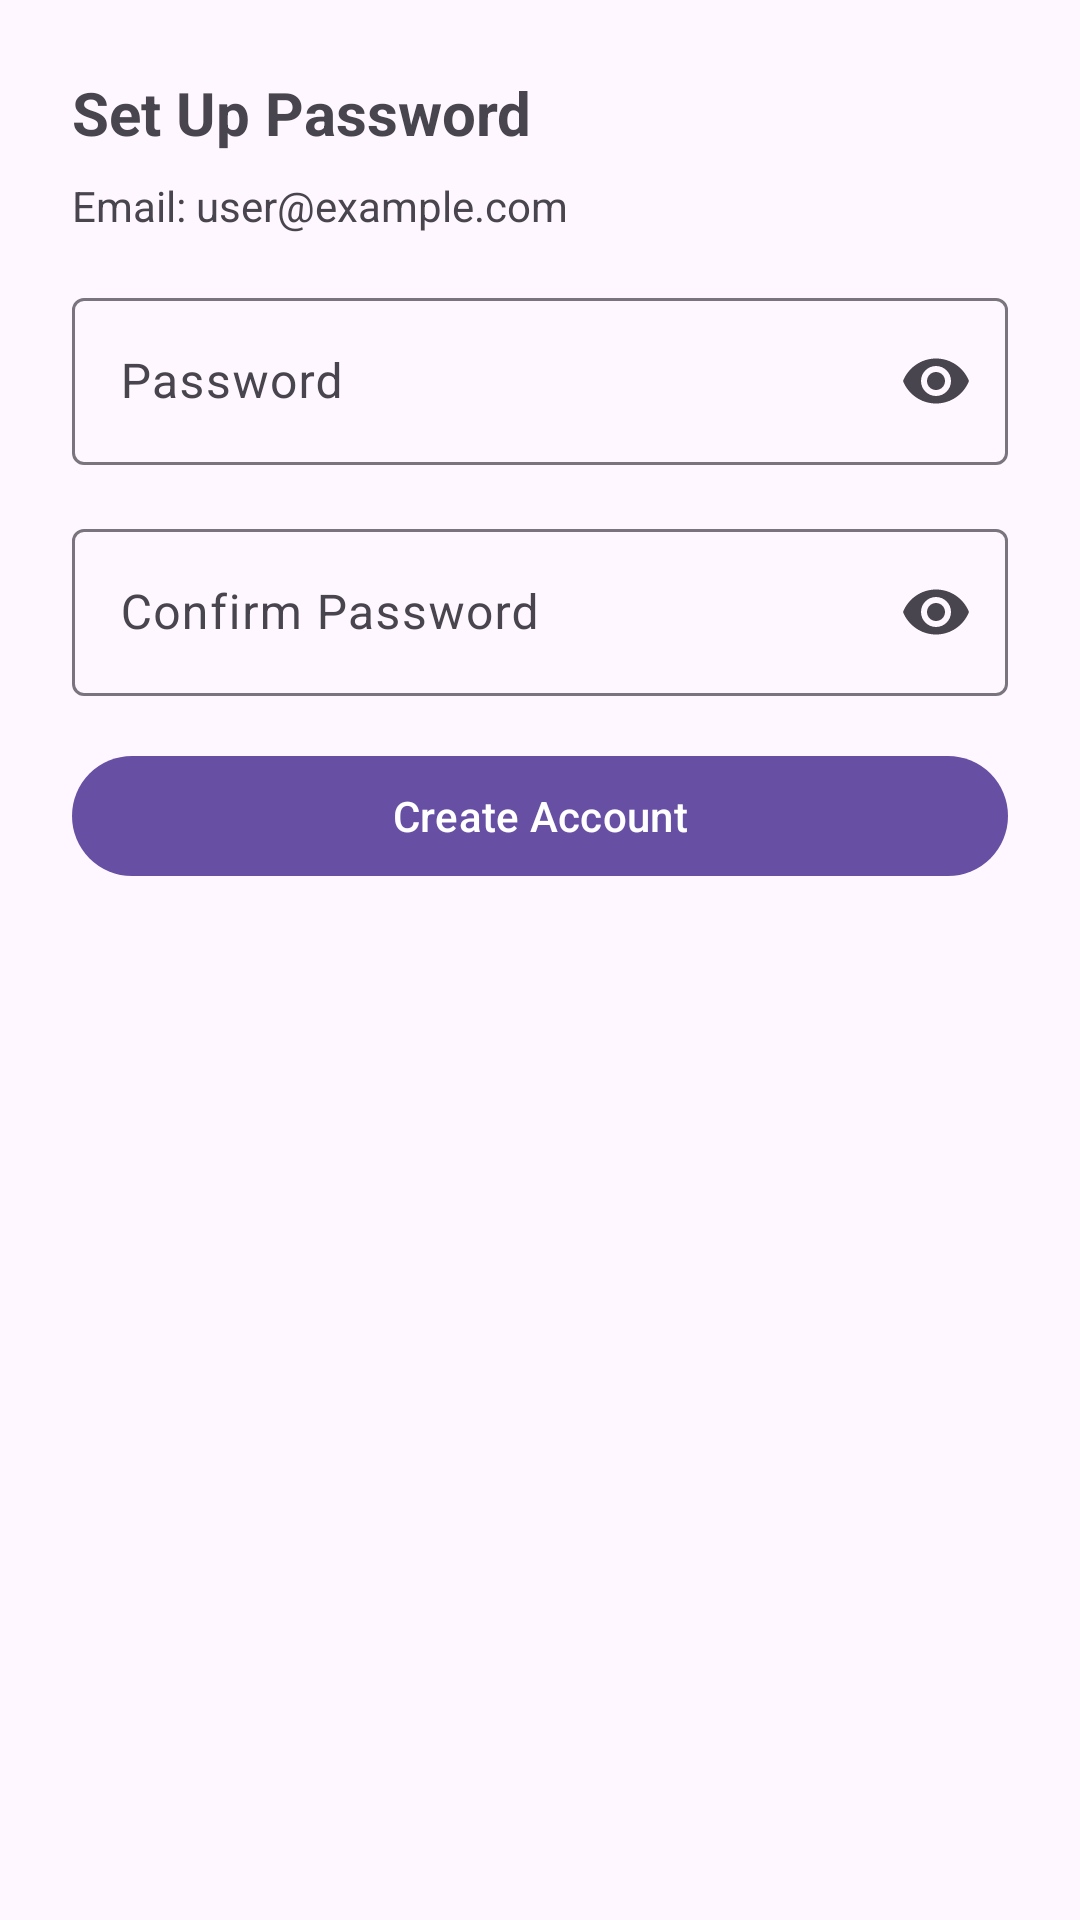

Layout XML and referenced resources for this Android screen:
<!-- AndroidManifest.xml: application theme Theme.UESS -->
<!-- res/layout/register_dialog.xml -->
<?xml version="1.0" encoding="utf-8"?>
<androidx.constraintlayout.widget.ConstraintLayout 
    xmlns:android="http://schemas.android.com/apk/res/android"
    xmlns:app="http://schemas.android.com/apk/res-auto"
    android:layout_width="match_parent"
    android:layout_height="wrap_content"
    android:padding="24dp">

    <TextView
        android:id="@+id/dialog_title"
        android:layout_width="0dp"
        android:layout_height="wrap_content"
        android:text="Set Up Password"
        android:textSize="20sp"
        android:textStyle="bold"
        app:layout_constraintEnd_toEndOf="parent"
        app:layout_constraintStart_toStartOf="parent"
        app:layout_constraintTop_toTopOf="parent" />

    <TextView
        android:id="@+id/email_text"
        android:layout_width="0dp"
        android:layout_height="wrap_content"
        android:layout_marginTop="8dp"
        android:text="Email: user@example.com"
        app:layout_constraintEnd_toEndOf="parent"
        app:layout_constraintStart_toStartOf="parent"
        app:layout_constraintTop_toBottomOf="@+id/dialog_title" />

    <com.google.android.material.textfield.TextInputLayout
        android:id="@+id/password_input_layout"
        style="@style/Widget.Material3.TextInputLayout.OutlinedBox"
        android:layout_width="0dp"
        android:layout_height="wrap_content"
        android:layout_marginTop="16dp"
        android:hint="Password"
        app:endIconMode="password_toggle"
        app:layout_constraintEnd_toEndOf="parent"
        app:layout_constraintStart_toStartOf="parent"
        app:layout_constraintTop_toBottomOf="@+id/email_text">

        <com.google.android.material.textfield.TextInputEditText
            android:id="@+id/password_edit_text"
            android:layout_width="match_parent"
            android:layout_height="wrap_content"
            android:inputType="textPassword" />
    </com.google.android.material.textfield.TextInputLayout>

    <com.google.android.material.textfield.TextInputLayout
        android:id="@+id/confirm_password_input_layout"
        style="@style/Widget.Material3.TextInputLayout.OutlinedBox"
        android:layout_width="0dp"
        android:layout_height="wrap_content"
        android:layout_marginTop="16dp"
        android:hint="Confirm Password"
        app:endIconMode="password_toggle"
        app:layout_constraintEnd_toEndOf="parent"
        app:layout_constraintStart_toStartOf="parent"
        app:layout_constraintTop_toBottomOf="@+id/password_input_layout">

        <com.google.android.material.textfield.TextInputEditText
            android:id="@+id/confirm_password_edit_text"
            android:layout_width="match_parent"
            android:layout_height="wrap_content"
            android:inputType="textPassword" />
    </com.google.android.material.textfield.TextInputLayout>

    <com.google.android.material.button.MaterialButton
        android:id="@+id/register_button"
        android:layout_width="0dp"
        android:layout_height="wrap_content"
        android:layout_marginTop="16dp"
        android:text="Create Account"
        app:layout_constraintEnd_toEndOf="parent"
        app:layout_constraintStart_toStartOf="parent"
        app:layout_constraintTop_toBottomOf="@+id/confirm_password_input_layout" />

</androidx.constraintlayout.widget.ConstraintLayout>
<!-- resources referenced by this layout -->
<resources>
  <style name="Theme.UESS" parent="Base.Theme.UESS" />
  <style name="Base.Theme.UESS" parent="Theme.Material3.DayNight.NoActionBar">
          <item name="android:windowLightStatusBar">true</item>
          <item name="android:statusBarColor">@android:color/white</item>
      </style>
</resources>
